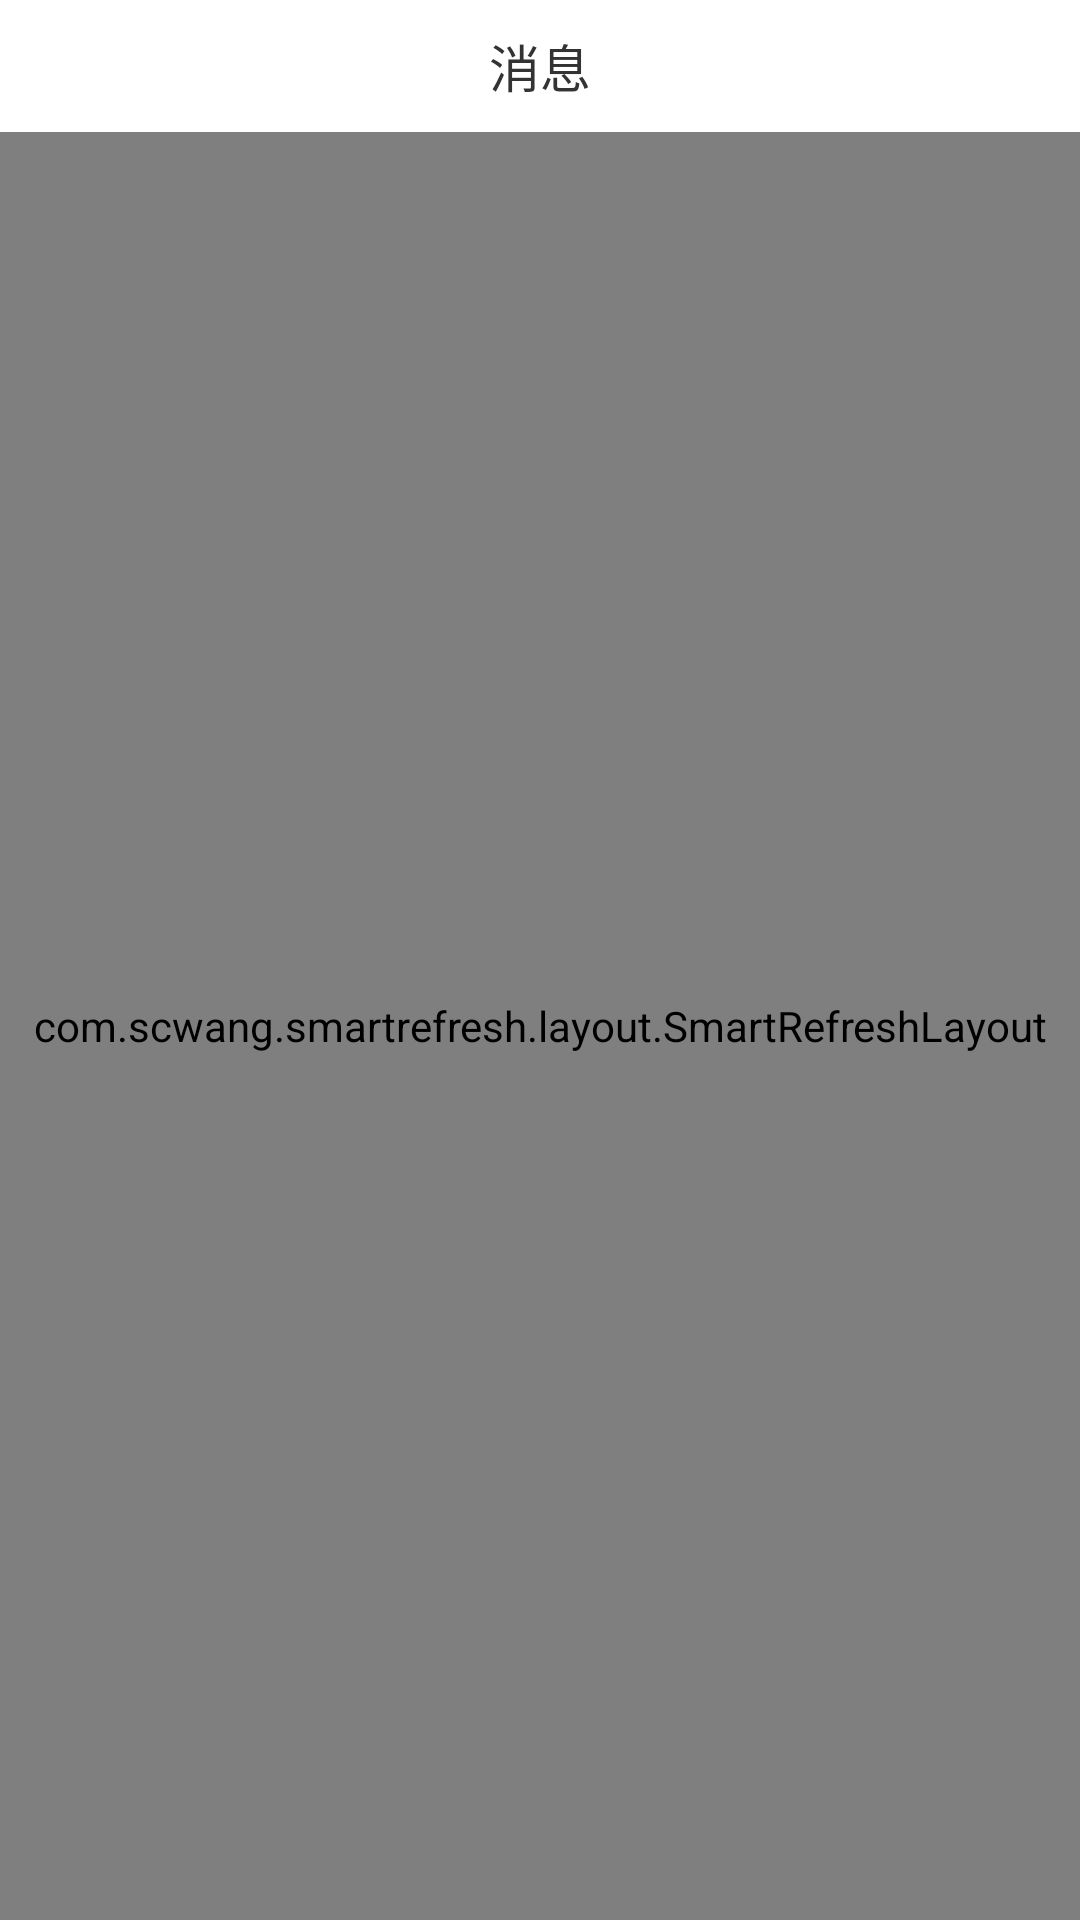

Write the Android layout XML for this screen, with the resource values it uses.
<!-- AndroidManifest.xml: application theme AppTheme -->
<!-- res/layout/fragment_message.xml -->
<?xml version="1.0" encoding="utf-8"?>
<LinearLayout xmlns:android="http://schemas.android.com/apk/res/android"
    android:layout_width="match_parent"
    android:layout_height="match_parent"
    android:orientation="vertical"
    android:background="@color/line">

    <RelativeLayout
        style="@style/rl_top_bar">

        <TextView
            android:text="消息"
            style="@style/tv_top_title" />

    </RelativeLayout>

    <com.scwang.smartrefresh.layout.SmartRefreshLayout
        android:id="@+id/refresh"
        android:layout_width="match_parent"
        android:layout_height="match_parent">

        <android.support.v7.widget.RecyclerView
            android:id="@+id/rv"
            android:layout_width="match_parent"
            android:layout_height="wrap_content"/>

    </com.scwang.smartrefresh.layout.SmartRefreshLayout>

</LinearLayout>
<!-- resources referenced by this layout -->
<resources>
  <color name="line">#F6F6F6</color>
  <style name="rl_top_bar">
          <item name="android:layout_width">match_parent</item>
          <item name="android:layout_height">44dp</item>
          <item name="android:background">#ffffff</item>
      </style>
  <style name="tv_top_title">
          <item name="android:gravity">center</item>
          <item name="android:layout_width">wrap_content</item>
          <item name="android:layout_height">wrap_content</item>
          <item name="android:textSize">17sp</item>
          <item name="android:textColor">#333333</item>
          <item name="android:layout_centerInParent">true</item>
      </style>
  <style name="AppTheme" parent="Theme.AppCompat.Light.NoActionBar">
          
          <item name="colorPrimary">@color/colorPrimary</item>
          <item name="colorPrimaryDark">@color/colorPrimaryDark</item>
          <item name="colorAccent">@color/colorAccent</item>
      </style>
  <color name="colorPrimary">#1484FF</color>
  <color name="colorPrimaryDark">#1484FF</color>
  <color name="colorAccent">#1484FF</color>
</resources>
